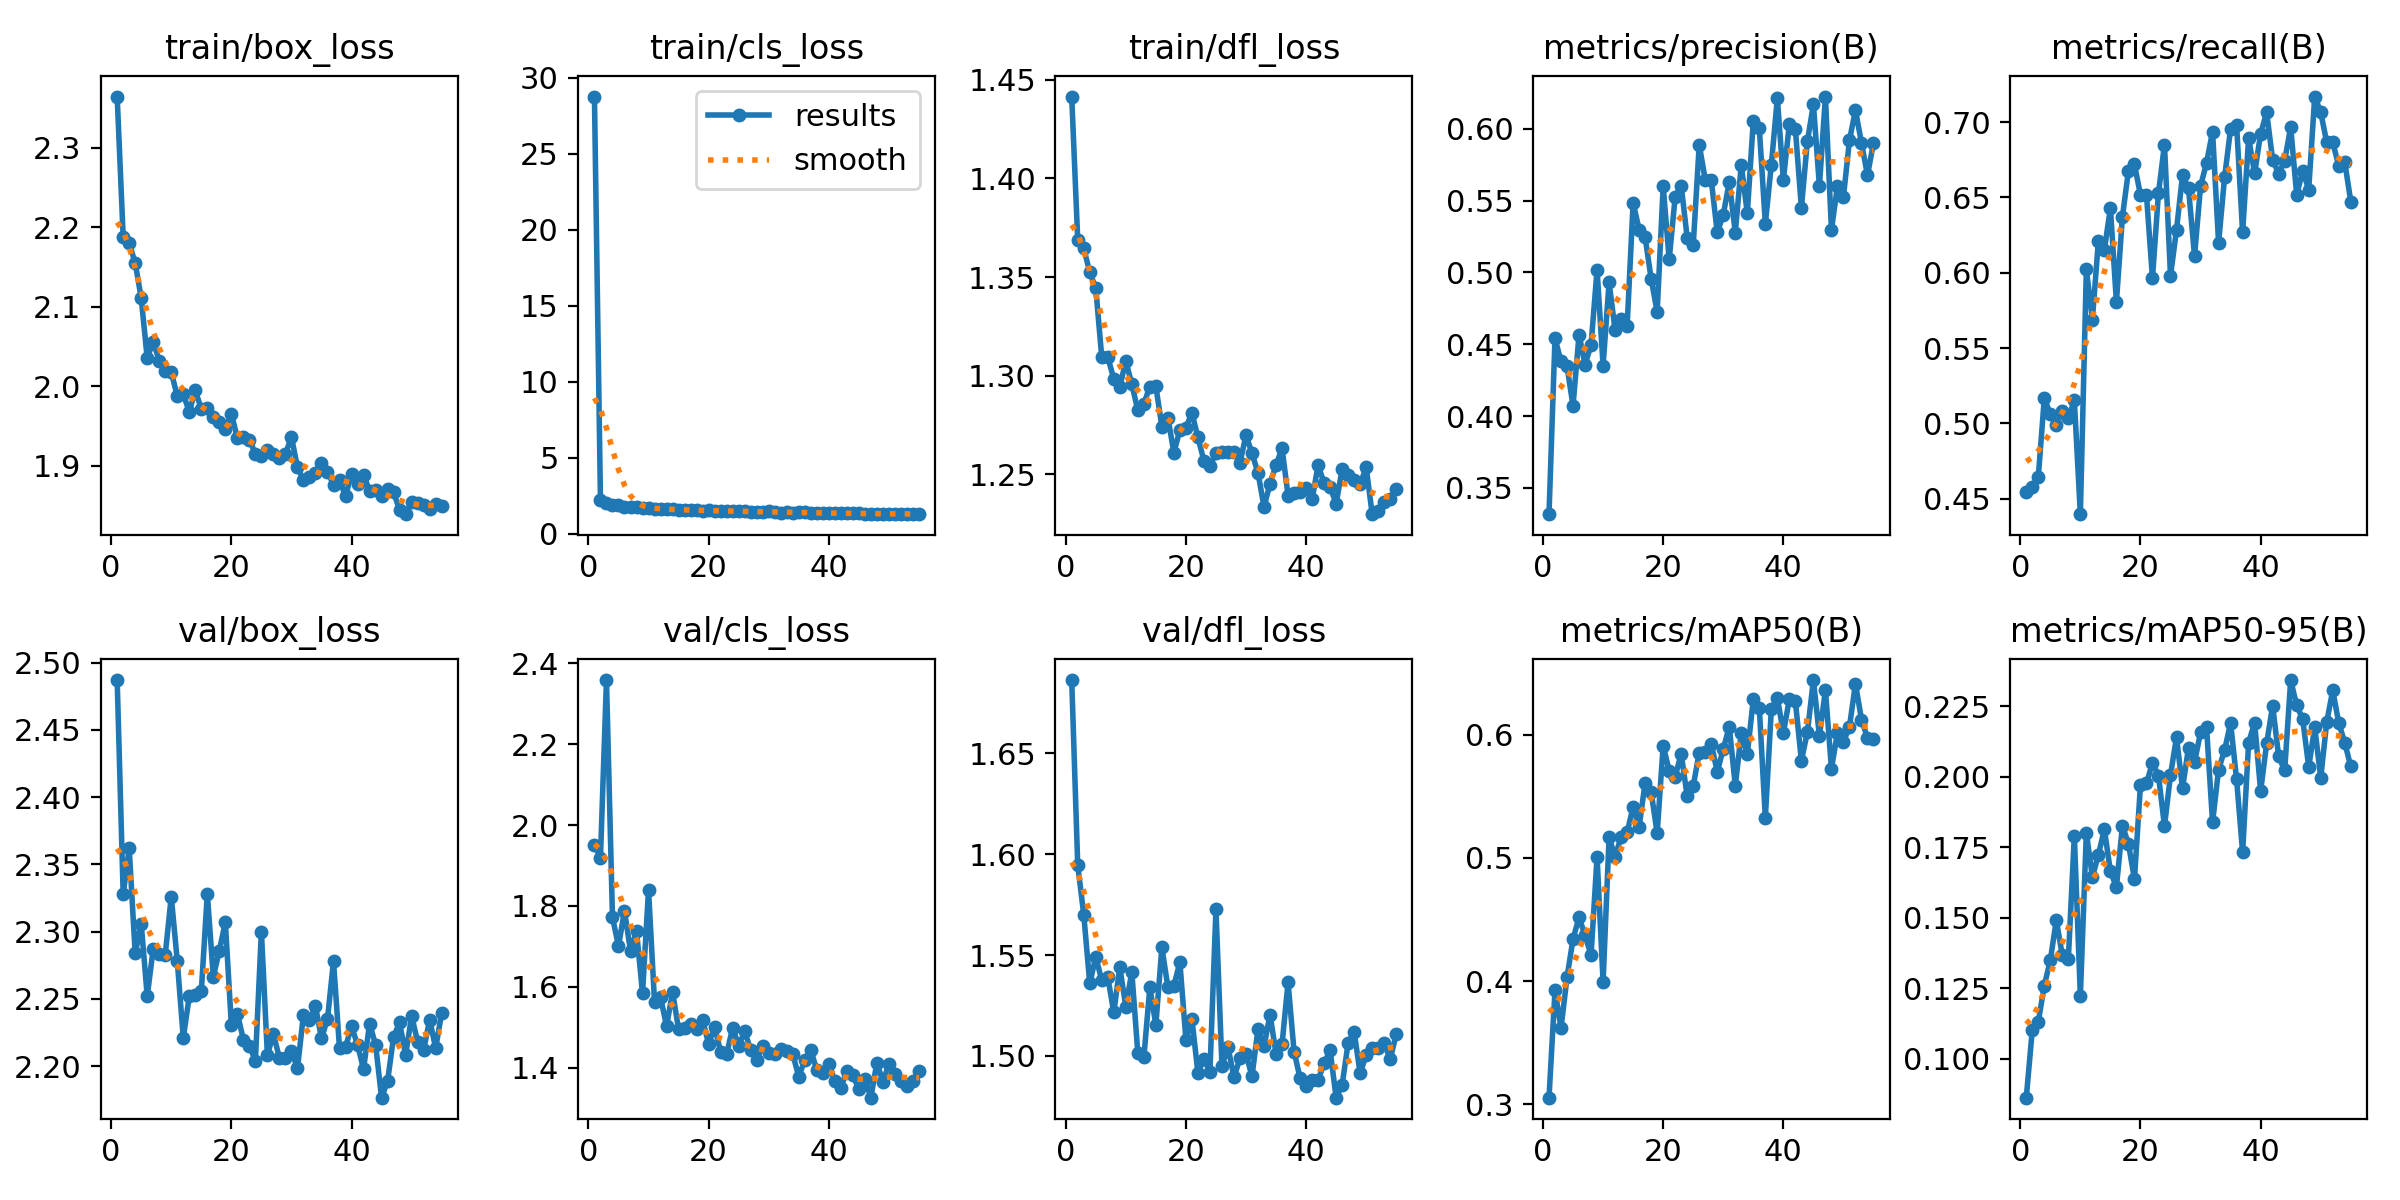

The table this chart was drawn from, first rows:
epoch, time, train/box_loss, train/cls_loss, train/dfl_loss, metrics/precision(B), metrics/recall(B), metrics/mAP50(B), metrics/mAP50-95(B), val/box_loss, val/cls_loss, val/dfl_loss, lr/pg0, lr/pg1, lr/pg2
1, 169.2, 2.365, 28.77, 1.442, 0.3317, 0.4543, 0.3055, 0.08617, 2.487, 1.95, 1.686, 0.0006644, 0.0006644, 0.0006644
2, 329.8, 2.188, 2.199, 1.369, 0.4542, 0.4578, 0.3925, 0.1101, 2.328, 1.919, 1.595, 0.001317, 0.001317, 0.001317
3, 489.1, 2.18, 2.022, 1.364, 0.438, 0.4644, 0.3619, 0.113, 2.362, 2.359, 1.57, 0.001956, 0.001956, 0.001956
4, 647.9, 2.155, 1.881, 1.353, 0.4346, 0.5167, 0.4031, 0.1259, 2.284, 1.772, 1.536, 0.001937, 0.001937, 0.001937
5, 807.2, 2.111, 1.854, 1.344, 0.4071, 0.5062, 0.4342, 0.1349, 2.306, 1.7, 1.549, 0.001917, 0.001917, 0.001917
6, 966.1, 2.035, 1.781, 1.309, 0.4567, 0.4993, 0.4517, 0.1491, 2.252, 1.788, 1.537, 0.001896, 0.001896, 0.001896
7, 1125, 2.056, 1.73, 1.309, 0.4357, 0.508, 0.4371, 0.1366, 2.287, 1.688, 1.539, 0.001875, 0.001875, 0.001875
8, 1284, 2.032, 1.722, 1.298, 0.4496, 0.5036, 0.4212, 0.1354, 2.283, 1.738, 1.522, 0.001854, 0.001854, 0.001854
9, 1443, 2.019, 1.712, 1.294, 0.5019, 0.5152, 0.5009, 0.1791, 2.283, 1.584, 1.544, 0.001833, 0.001833, 0.001833
10, 1602, 2.017, 1.673, 1.307, 0.4351, 0.4398, 0.3995, 0.1222, 2.326, 1.84, 1.524, 0.001812, 0.001812, 0.001812
11, 1761, 1.988, 1.635, 1.296, 0.4931, 0.6023, 0.5166, 0.1802, 2.278, 1.562, 1.542, 0.001792, 0.001792, 0.001792
12, 1920, 1.99, 1.619, 1.282, 0.4598, 0.5689, 0.5007, 0.1644, 2.221, 1.574, 1.501, 0.001771, 0.001771, 0.001771
13, 2079, 1.968, 1.598, 1.286, 0.4679, 0.6212, 0.5171, 0.1723, 2.252, 1.502, 1.499, 0.00175, 0.00175, 0.00175
14, 2238, 1.995, 1.596, 1.294, 0.4626, 0.6154, 0.5206, 0.1813, 2.253, 1.588, 1.534, 0.001729, 0.001729, 0.001729
15, 2398, 1.971, 1.559, 1.295, 0.5486, 0.643, 0.5415, 0.1664, 2.256, 1.494, 1.515, 0.001708, 0.001708, 0.001708
16, 2557, 1.972, 1.566, 1.274, 0.5298, 0.5806, 0.5252, 0.1609, 2.328, 1.498, 1.554, 0.001687, 0.001687, 0.001687
17, 2716, 1.961, 1.569, 1.279, 0.5244, 0.6372, 0.5611, 0.1825, 2.266, 1.508, 1.534, 0.001667, 0.001667, 0.001667
18, 2875, 1.955, 1.554, 1.261, 0.4956, 0.6676, 0.5535, 0.1763, 2.286, 1.496, 1.535, 0.001646, 0.001646, 0.001646
19, 3034, 1.946, 1.508, 1.273, 0.4724, 0.672, 0.5199, 0.1636, 2.307, 1.518, 1.546, 0.001625, 0.001625, 0.001625
20, 3194, 1.966, 1.528, 1.273, 0.5601, 0.6517, 0.591, 0.1969, 2.231, 1.458, 1.508, 0.001604, 0.001604, 0.001604
21, 3353, 1.935, 1.509, 1.281, 0.5091, 0.6517, 0.5706, 0.1976, 2.239, 1.501, 1.518, 0.001583, 0.001583, 0.001583
22, 3512, 1.935, 1.493, 1.269, 0.5528, 0.5965, 0.5658, 0.2049, 2.22, 1.439, 1.492, 0.001562, 0.001562, 0.001562
23, 3671, 1.933, 1.477, 1.257, 0.5604, 0.653, 0.5846, 0.2004, 2.215, 1.433, 1.498, 0.001541, 0.001541, 0.001541
24, 3830, 1.915, 1.472, 1.254, 0.5241, 0.6851, 0.5498, 0.1825, 2.204, 1.499, 1.492, 0.001521, 0.001521, 0.001521
25, 3989, 1.913, 1.478, 1.261, 0.519, 0.598, 0.5582, 0.2006, 2.3, 1.454, 1.573, 0.0015, 0.0015, 0.0015
26, 4148, 1.92, 1.464, 1.261, 0.5889, 0.6284, 0.5853, 0.214, 2.208, 1.49, 1.495, 0.001479, 0.001479, 0.001479
27, 4307, 1.915, 1.457, 1.261, 0.5646, 0.6647, 0.5859, 0.1958, 2.224, 1.444, 1.504, 0.001458, 0.001458, 0.001458
28, 4466, 1.91, 1.445, 1.261, 0.5644, 0.656, 0.5926, 0.2103, 2.206, 1.42, 1.489, 0.001437, 0.001437, 0.001437
29, 4625, 1.914, 1.436, 1.256, 0.5278, 0.611, 0.5698, 0.205, 2.206, 1.453, 1.499, 0.001416, 0.001416, 0.001416
30, 4785, 1.936, 1.462, 1.27, 0.5402, 0.6575, 0.5883, 0.2157, 2.212, 1.437, 1.501, 0.001396, 0.001396, 0.001396
31, 4944, 1.898, 1.442, 1.261, 0.5629, 0.673, 0.6064, 0.2175, 2.198, 1.433, 1.49, 0.001375, 0.001375, 0.001375
32, 5103, 1.882, 1.383, 1.251, 0.5277, 0.6938, 0.5584, 0.1837, 2.238, 1.445, 1.514, 0.001354, 0.001354, 0.001354
33, 5262, 1.886, 1.408, 1.234, 0.5748, 0.6197, 0.6014, 0.2025, 2.235, 1.44, 1.505, 0.001333, 0.001333, 0.001333
34, 5421, 1.891, 1.392, 1.245, 0.5412, 0.6633, 0.584, 0.2094, 2.244, 1.433, 1.521, 0.001312, 0.001312, 0.001312
35, 5581, 1.904, 1.392, 1.255, 0.6057, 0.6955, 0.6287, 0.2191, 2.221, 1.377, 1.501, 0.001291, 0.001291, 0.001291
36, 5740, 1.892, 1.418, 1.263, 0.6004, 0.6981, 0.6215, 0.199, 2.235, 1.419, 1.506, 0.001271, 0.001271, 0.001271
37, 5899, 1.876, 1.363, 1.239, 0.5339, 0.6267, 0.5323, 0.1732, 2.278, 1.444, 1.537, 0.00125, 0.00125, 0.00125
38, 6058, 1.881, 1.37, 1.24, 0.575, 0.6894, 0.6206, 0.2121, 2.213, 1.394, 1.502, 0.001229, 0.001229, 0.001229
39, 6217, 1.862, 1.345, 1.241, 0.6214, 0.6662, 0.6297, 0.2191, 2.214, 1.386, 1.489, 0.001208, 0.001208, 0.001208
40, 6376, 1.889, 1.369, 1.243, 0.5645, 0.6923, 0.6013, 0.1949, 2.23, 1.41, 1.485, 0.001187, 0.001187, 0.001187
41, 6535, 1.876, 1.364, 1.237, 0.6034, 0.7065, 0.6289, 0.2118, 2.216, 1.367, 1.488, 0.001166, 0.001166, 0.001166
42, 6695, 1.888, 1.34, 1.255, 0.5998, 0.6749, 0.6269, 0.2252, 2.198, 1.349, 1.488, 0.001145, 0.001145, 0.001145
43, 6854, 1.868, 1.327, 1.246, 0.545, 0.6659, 0.5789, 0.2072, 2.232, 1.393, 1.496, 0.001125, 0.001125, 0.001125
44, 7013, 1.869, 1.334, 1.243, 0.5914, 0.6744, 0.602, 0.2022, 2.216, 1.381, 1.503, 0.001104, 0.001104, 0.001104
45, 7172, 1.862, 1.327, 1.235, 0.617, 0.6967, 0.6442, 0.2343, 2.177, 1.347, 1.479, 0.001083, 0.001083, 0.001083
46, 7332, 1.871, 1.324, 1.253, 0.5602, 0.6517, 0.599, 0.2253, 2.189, 1.373, 1.486, 0.001062, 0.001062, 0.001062
47, 7491, 1.866, 1.315, 1.25, 0.6225, 0.6678, 0.636, 0.2204, 2.222, 1.325, 1.507, 0.001041, 0.001041, 0.001041
48, 7650, 1.844, 1.303, 1.247, 0.5296, 0.6552, 0.5725, 0.2034, 2.232, 1.412, 1.512, 0.00102, 0.00102, 0.00102
49, 7809, 1.839, 1.309, 1.245, 0.5601, 0.717, 0.6011, 0.2175, 2.208, 1.365, 1.491, 0.0009996, 0.0009996, 0.0009996
50, 7968, 1.854, 1.326, 1.254, 0.5527, 0.7066, 0.594, 0.1995, 2.237, 1.408, 1.501, 0.0009787, 0.0009787, 0.0009787
51, 8127, 1.853, 1.296, 1.23, 0.5922, 0.6865, 0.6064, 0.2194, 2.218, 1.383, 1.504, 0.0009579, 0.0009579, 0.0009579
52, 8286, 1.85, 1.302, 1.231, 0.6129, 0.6865, 0.6412, 0.2306, 2.212, 1.366, 1.504, 0.0009371, 0.0009371, 0.0009371
53, 8445, 1.846, 1.296, 1.236, 0.5902, 0.671, 0.6122, 0.219, 2.234, 1.355, 1.506, 0.0009162, 0.0009162, 0.0009162
54, 8605, 1.852, 1.293, 1.237, 0.5677, 0.6734, 0.5972, 0.212, 2.213, 1.366, 1.498, 0.0008954, 0.0008954, 0.0008954
55, 8764, 1.849, 1.282, 1.242, 0.5903, 0.6473, 0.5961, 0.2036, 2.24, 1.393, 1.511, 0.0008745, 0.0008745, 0.0008745
